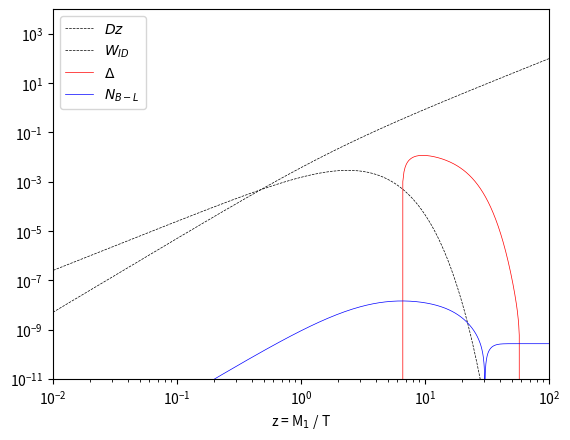

Here is the Python script that generated this plot:
import numpy as np
from scipy.integrate import odeint, solve_ivp
from scipy.special import kn
import matplotlib.pyplot as plt

K = 10**-2
ep = 10 ** -6

def model_ivp(z, N):
    N1 = N[0]
    Nb = N[1]
    N1eq = N[2]

    dN1dz = -(K*z*(kn(1, z)/kn(2, z)))*(N1 - (0.375* z**2 *kn(2,z)))
    dNbdz = -ep*(K*z*(kn(1, z)/kn(2, z)))*(N1 - (0.375* z**2 *kn(2,z))) - (0.25*K* z**3 *kn(3, z)*Nb)
    dN1eqdz = -0.375 * z ** 2 * kn(1, z)

    dNdz = [dN1dz, dNbdz, dN1eqdz]
    return dNdz


N0 = [0, 0, 0.75]
z_span = [10**-4, 10**2]
z = np.linspace(z_span[0], z_span[1], 160685)
zbar = np.zeros_like(z)
zb = 9.206  # derived in zb.py


for i in range(len(z)):
    zbar[i] = min(z[i], zb)


N_ivp = solve_ivp(model_ivp, z_span, N0, atol=1e-14, rtol=1e-10)
N1eq = 0.375 * z**2 * kn(2, z)
Wid = 0.25* K * z**3*kn(1,z)
Dz = K * z**2 * (kn(1,z)/kn(2,z))
delta = N_ivp.y[0] - N_ivp.y[2]
delta_approx = (1 + (K * z**3/(15/4)+2*z))**-1 * (3/16) * z**3 * kn(1,z)
kappa = (1 + ((K**2 * zbar * z**5)/75))**-1 * 2*K/75 * z**5
Nbl = 0.75*ep * kappa


plt.plot(z, Dz, 'k--', label='$Dz$', linewidth=0.5)  # Decay term
plt.plot(z, Wid, 'k--', label='$W_{ID}$', linewidth=0.5)  # Washout term
# plt.plot(z, delta_approx, label='$\Delta$')
plt.plot(N_ivp.t, delta, 'r-', label='$\Delta$', linewidth=0.5)  #N1 - N1eq
plt.plot(N_ivp.t, np.abs(N_ivp.y[1]), 'b-', label='$N_{B-L}$', linewidth=0.5)  # N_B-L
plt.legend()
plt.xlabel('z = M$_1$ / T')
plt.ylabel('')
# plt.title("Strong Washout Evolutions (K = 10$^2$)")
plt.xscale('log')
plt.yscale('log')
plt.xlim([10**-2, 10**2])
plt.ylim([10**-11, 10**4])
plt.show()
